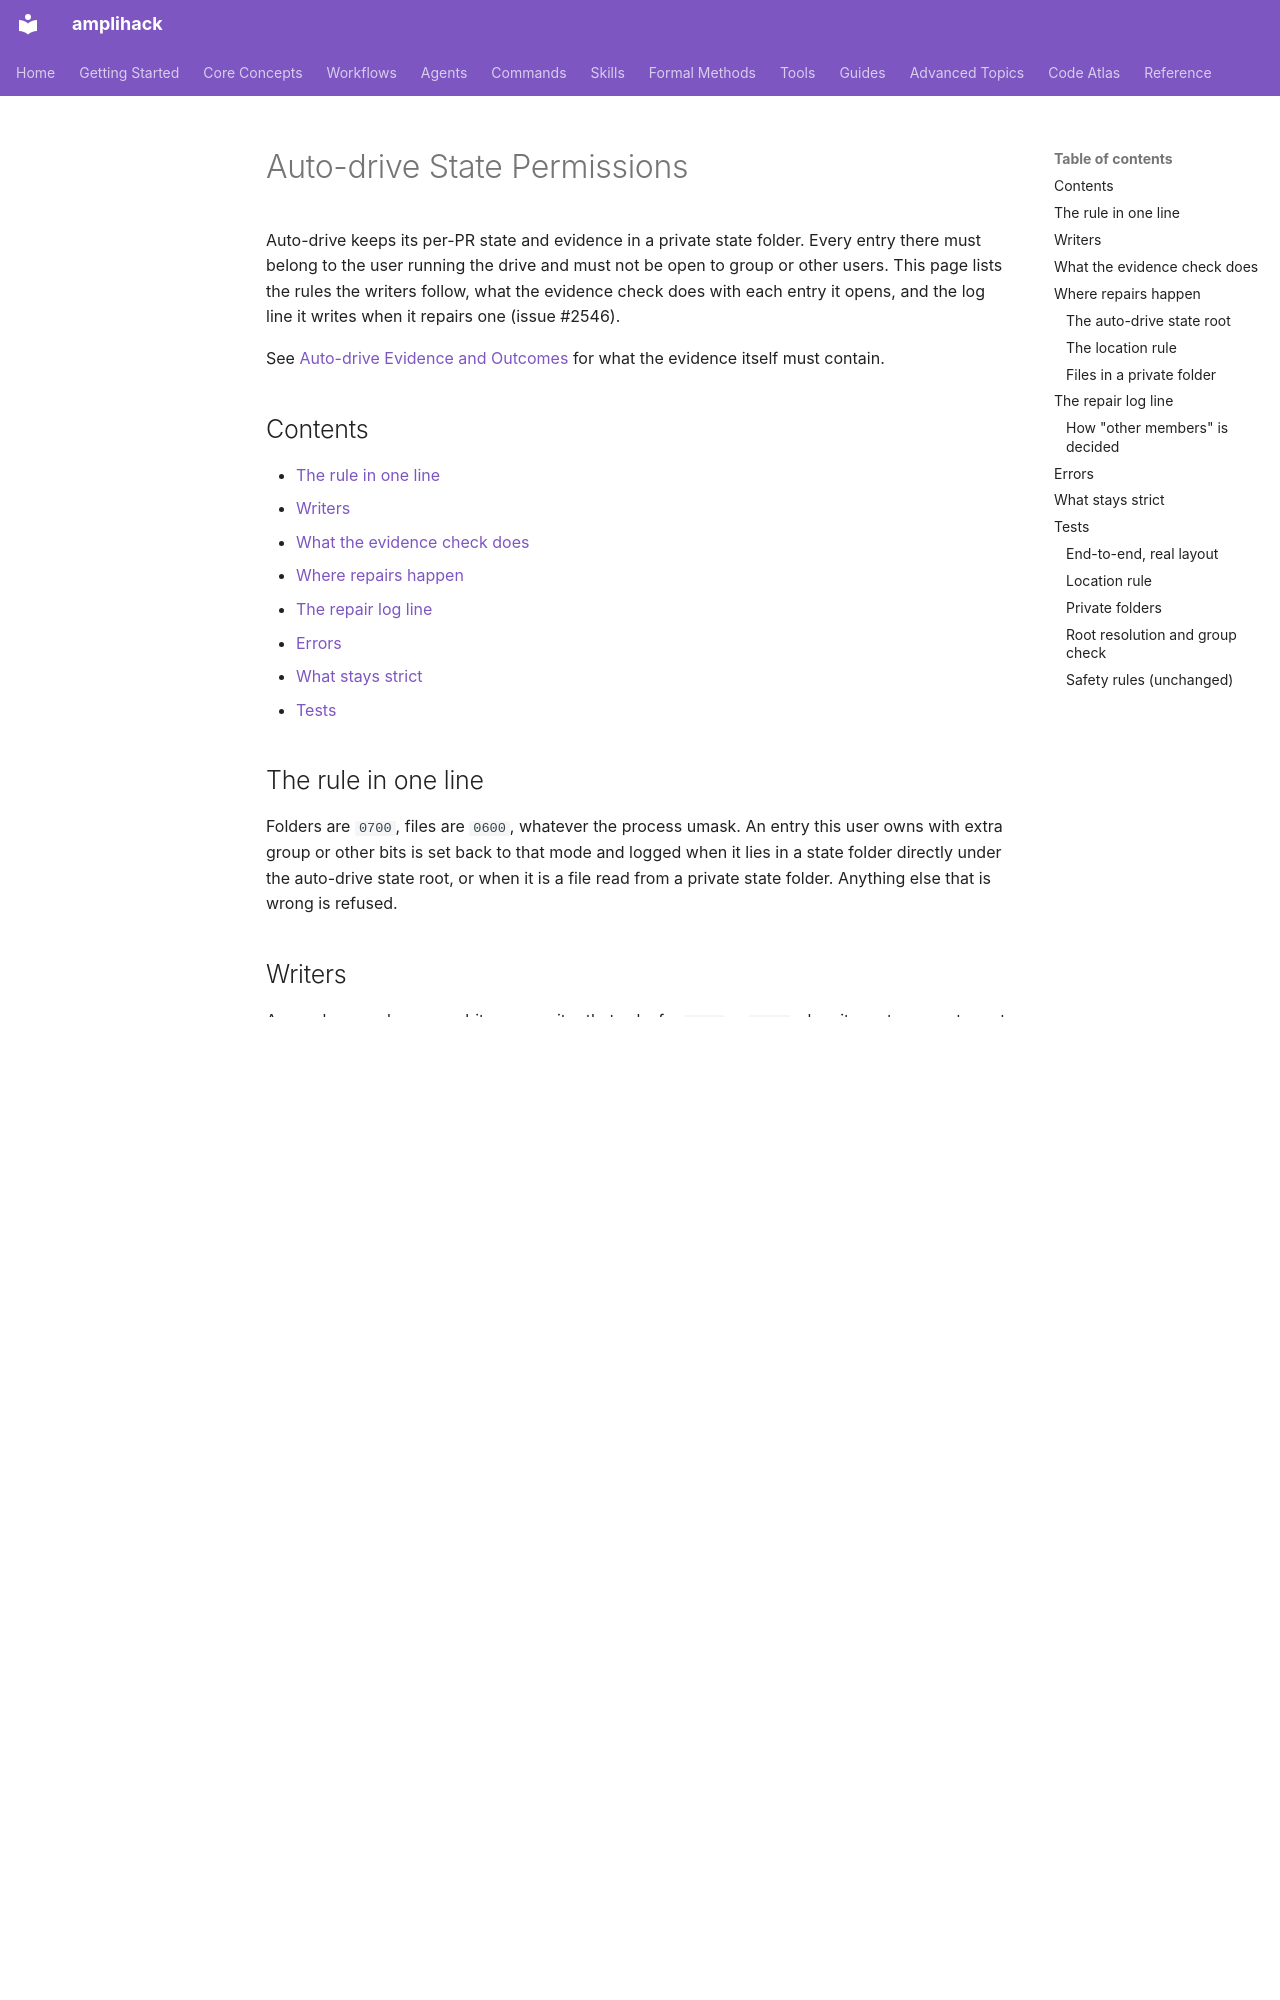

repository: rysweet/amplihack-rs · page: reference/auto-drive-state-permissions/index.html · generator: mkdocs

---
title: Auto-drive State Permissions
description: How auto-drive writes its state and evidence 0700/0600 under any umask, and when the evidence check repairs or refuses an entry, decided by the state folder's location under the auto-drive state root or, for files, by the folder being private.
last_updated: 2026-11-18
review_schedule: quarterly
owner: workflow-team
doc_type: reference
---

# Auto-drive State Permissions

Auto-drive keeps its per-PR state and evidence in a private state folder.
Every entry there must belong to the user running the drive and must not be
open to group or other users. This page lists the rules the writers follow,
what the evidence check does with each entry it opens, and the log line it
writes when it repairs one (issue #2546).

See [Auto-drive Evidence and Outcomes](./auto-drive-evidence.md#validity-and-storage)
for what the evidence itself must contain.

## Contents

- [The rule in one line](#the-rule-in-one-line)
- [Writers](#writers)
- [What the evidence check does](#what-the-evidence-check-does)
- [Where repairs happen](#where-repairs-happen)
- [The repair log line](#the-repair-log-line)
- [Errors](#errors)
- [What stays strict](#what-stays-strict)
- [Tests](#tests)

## The rule in one line

Folders are `0700`, files are `0600`, whatever the process umask. An entry
this user owns with extra group or other bits is set back to that mode and
logged when it lies in a state folder directly under the auto-drive state
root, or when it is a file read from a private state folder. Anything else
that is wrong is refused.

## Writers

A umask can only remove bits, so a writer that asks for `0700` or `0600`
when it creates an entry gets that mode even under umask `002`.

| Writer | How the mode is set |
| --- | --- |
| `EvidenceStore::create`, `write_new`, `snapshot` (`autodrive/state.rs`) | `DirBuilder::mode(0o700)`, `openat(…, 0o600)` |
| `helper::write_new_private` (`autodrive/helper.rs`) | `OpenOptions::mode(0o600)` |
| `secure_fs::create`, `secure_fs::output` (`autodrive_completion/secure_fs.rs`) | `openat(…, 0o600)` under a `0700` folder |
| `private_state.rs`, `evaluator.rs` | explicit `0o700` / `0o600` modes, tempfiles in `0700` folders |
| `autodrive_state.sh` (`autodrive_private_dir`, `autodrive_mark_phase_done`, `autodrive_clear_phase`, `autodrive_record_crusty_loop_done`, `autodrive_record_resolved`, `autodrive_use_task_file`) | `umask 077` in the subshell that writes |
| `autodrive_completion_context.sh` (`completion_context`) | `( umask 077 && set -C && printf … > "$CTX_DIR/$1" )`; `CTX_DIR` comes from `mktemp -d` |

`set -C` in `completion_context` makes the write fail rather than follow a
symlink planted at that name.

Files written by agent steps with a plain write (for example
`std::fs::write`, or `>` in a shell without `umask 077`) take the shell's
umask: `0664` under umask `002`, `0644` under umask `022`. A drive's QA agent
that redirects a log into `<run dir>/autodrive-state`, for example
`qa-criterion1-attempt2-ffi.log`, leaves such a file. The evidence check
repairs those files, as described below. For a drive started with
`amplihack recipe run --detach`, the umask is that of the shell that ran the
command, not the tmux server's (#2778); see
[Detached runs](./recipe-command.md#detached-runs).

Pre-review baselines use existing restricted artifact storage with directories
`0700` and files `0600`. Collection is read-only, handles arbitrary filenames,
and records symlink targets without following external content. Baselines
retain original staged, unstaged, and untracked state across review recovery;
see [pre-review evidence](recipe-checkout-isolation.md#pre-review-evidence).
